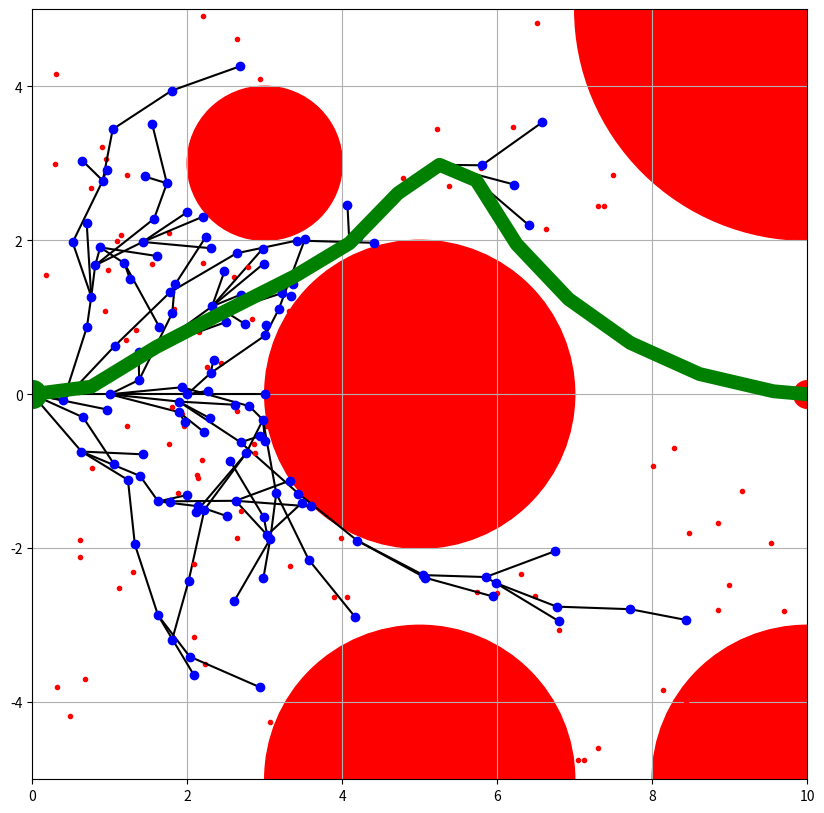

Recreate this plot in Python.
#!/usr/bin/env python

"""
These functions implement the SE2 Lie Group see (http://ethaneade.com/lie.pdf)
"""

import numpy as np
import matplotlib.pyplot as plt

def SE2_log(M):
    """
    Matrix logarithm for SE2 Lie group
    """
    theta = np.arctan2(M[1, 0], M[0, 0])
    if np.abs(theta) < 1e-6:
        A = 1 - theta**2/6 + theta**4/120
        B = theta/2 - theta**3/24 + theta**5/720
    else:
        A = np.sin(theta)/theta
        B = (1 - np.cos(theta))/theta
    V_inv = np.array([[A, B], [-B, A]])/(A**2 + B**2)
    t = M[:2, 2]
    u = V_inv.dot(t)
    return np.array([theta, u[0], u[1]])

def SE2_from_param(v):
    """
    Create SE2 from paramters, [theta, x, y]
    """
    theta, x, y = v
    return np.array([
        [np.cos(theta), -np.sin(theta), x],
        [np.sin(theta), np.cos(theta), y],
        [0, 0, 1]
    ])

def SE2_to_param(M):
    """
    From matrix to [theta, x, y]
    """
    theta = np.arctan2(M[1, 0], M[0, 0])
    x = M[0, 2]
    y = M[1, 2]
    return np.array([theta, x, y])

def SE2_inv(M):
    """
    SE2 inverse
    """
    R = M[:2, :2]
    t = np.array([M[:2, 2]]).T
    return np.block([
        [R.T, -R.T.dot(t)],
        [0, 0, 1]
    ])

def SE2_exp(v):
    """
    SE2 matrix exponential
    """
    theta, x, y = v
    if np.abs(theta) < 1e-6:
        A = 1 - theta**2/6 + theta**4/120
        B = theta/2 - theta**3/24 + theta**5/720
    else:
        A = np.sin(theta)/theta
        B = (1 - np.cos(theta))/theta
    V = np.array([[A, -B], [B, A]])
    R = np.array([
        [np.cos(theta), -np.sin(theta)],
        [np.sin(theta), np.cos(theta)]])
    u = np.array([[x, y]]).T
    return np.block([
        [R, V.dot(u)],
        [0, 0,  1]])

v = np.random.randn(3)
X = SE2_from_param(v)
assert np.allclose(X.dot(SE2_inv(X)), np.eye(3))
assert np.allclose(SE2_log(SE2_exp(v)) - v, np.zeros(3))
assert np.allclose(SE2_to_param(SE2_from_param(v)) - v, np.zeros(3))

v = np.zeros(3)
X = SE2_from_param(v)
assert np.allclose(X.dot(SE2_inv(X)), np.eye(3))
assert np.allclose(SE2_log(SE2_exp(v)) - v, np.zeros(3))
assert np.allclose(SE2_to_param(SE2_from_param(v)) - v, np.zeros(3))

def sample(X_goal):
    """
    Sample from planning area [10, 10], [-5, 5],
    with 10% probability, return X_goal
    """
    x = 10*np.random.rand()
    y = 10*np.random.rand() - 5
    theta = 2*np.pi*np.random.rand()
    if np.random.rand() < 0.1:
        return X_goal
    else:
        return SE2_from_param([theta, x, y])

def distance(X0, X1):
    """
    Compute the distance from X0 to X1. There
    is a higher weight placed on cross-track movement (dy),
    as this is harder for the vehicle than turning (dtheta)
    and formward movingment (dx)
    """
    dtheta, dx, dy = SE2_log(SE2_inv(X0).dot(X1))
    cost = np.sqrt(dx**2 + 100*dy**2 + dtheta**2)
    
    # avoid moving backwards
    if dx < 0:
        cost *= 1000
        
    # avoid min turn radius
    if np.abs(dtheta) > 1e-3:
        R = dx/dtheta
        if np.abs(R) < 0.1:
            cost *= 1000
    return cost

def local_path_planner(X0, X1):
    """
    Plan a path from X0 to X1. If the norm of the lie algebra
    is greather than 1, limit it to 1.
    """
    v = SE2_log(SE2_inv(X0).dot(X1))
    if np.linalg.norm(v) > 1:
        v *= 1/np.linalg.norm(v)
    return X0.dot(SE2_exp(v))

def collision(collision_points, X0, X1, steps):
    """
    Check that the points along the trajectory from X0 to
    X1 do not collide with the circular collision points defined
    as a list of [x, y, r], where (x, y) is the center, and
    r is the radius. Evaluate the trajectory at (steps) discrete
    points.
    """
    v = SE2_log(SE2_inv(X0).dot(X1))
    for t in np.linspace(0, 1, steps):
        X = X0.dot(SE2_exp(v*t))
        theta, x, y = SE2_to_param(X)
        # check bounds of environment
        if (x < 0 or x > 10 or y < -5 or y > 5):
            return True
        for xc, yc, r in collision_points:
            if np.sqrt((xc - x)**2 + (yc - y)**2) < r:
                return True
    return False

class Tree:
    """
    This is a tree data structure that is used for RRT.
    Each tree has one parent, and a list of children.
    """

    def __init__(self, position):
        self.position = position
        self.parent = None
        self.children = []

    def add(self, child):
        """
        Add the child node to the tree.
        """
        child.parent = self
        self.children.append(child)

    def closest(self, position):
        """
        Find the node closest to the given position.
        """
        closest_node = self
        dist_min = distance(self.position, position)
        for child in self.children:
            child_closest, dist_child = child.closest(position)
            if dist_child < dist_min:
                closest_node = child_closest
                dist_min = dist_child
        return closest_node, dist_min

    def get_leaves(self):
        """
        Get all nodes (leaves) in the tree.
        """
        leaves = [self]
        for child in self.children:
            leaves.extend(child.get_leaves())
        return leaves

    def path(self):
        """
        Find the path from the root of the tree to the current node.
        """
        ret = [self]
        if self.parent is not None:
            ret = self.parent.path()
            ret.append(self)
        return ret

X_start = SE2_from_param([0, 0, 0])  # theta=0, x=0, y=0
X_goal = SE2_from_param([0, 10, 0])  # theta=0, x=10, y=0

# this is a list of all obstacles
# x, y, radius
collision_points = [
    [5, 0, 2],
    [3, 3, 1],
    [5, -5, 2],
    [10, 5, 3],
    [10, -5, 2],
]

root = Tree(X_start)
fig = plt.figure(figsize=(10, 10))
max_iterations = 200
i = 0
while True:

    # draw a random sample
    XS = sample(X_goal)

    # find the closest node to the sample
    node, dist = root.closest(XS)

    # avoid bad paths
    if dist > 10:
        continue

    # plan a path towards the sample from the closest node
    X0 = node.position
    X1 = local_path_planner(X0, XS)

    # if the path has a collision, skip
    if collision(collision_points, X0, X1, 10):
        continue

    # add the end of the local_path_planner path to the tree
    new_node = Tree(X1)
    node.add(new_node)

    # plot the tree
    p0 = SE2_to_param(node.position)
    p1 = SE2_to_param(new_node.position)
    ps = SE2_to_param(XS)
    plt.plot([p0[1], p1[1]], [p0[2], p1[2]], 'k-')
    plt.plot(ps[1], ps[2], 'r.')

    # check if we have reached the goal
    if distance(X1, X_goal) < 0.01:
        print('goal reached')
        break

    # check if we have exeeded max iterations
    i += 1
    if i > max_iterations:
        print('max iterations exceeded')
        break

# set the limits for the plot
plt.gca().set_xlim([0, 10])
plt.gca().set_ylim([-5, 5])
plt.grid()

# plot all nodes
for leaf in root.get_leaves():
    p = SE2_to_param(leaf.position)
    plt.plot(p[1], p[2], 'bo')

# plot the collision points
for x, y, r in collision_points:
    circle1 = plt.Circle((x, y), r, color='r')
    plt.gca().add_artist(circle1)

# plot the start and goal positions
xs = SE2_to_param(X_start)
xg = SE2_to_param(X_goal)
plt.plot(xs[1], xs[2], 'go', markersize=20)
plt.plot(xg[1], xg[2], 'ro', markersize=20)

# plot the path
path = np.array([SE2_to_param(n.position)[1:] for n in new_node.path()])
plt.plot(path[:, 0], path[:, 1], 'g-', linewidth=10)
plt.show()
